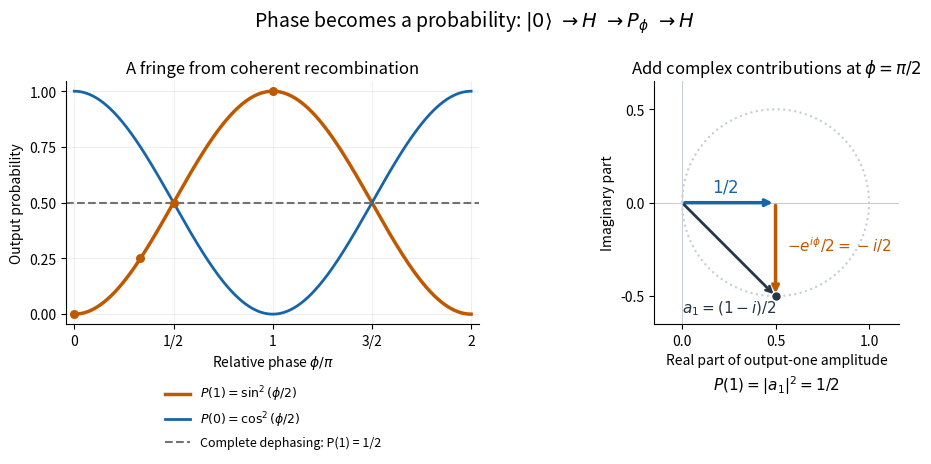

Source code (Python): (Note: this script raises an exception after producing the figure.)
"""Draw hadamard-interference.png in cwd; Python 3.14, NumPy, Matplotlib.

From the repository root: cd _media && python ../hadamard-interference.py
"""

from pathlib import Path

import matplotlib

matplotlib.use("Agg")
import matplotlib.pyplot as plt
import numpy as np


def main():
    h = np.array([[1, 1], [1, -1]], dtype=complex) / np.sqrt(2)
    zero = np.array([1, 0], dtype=complex)
    phi = np.linspace(0, 2 * np.pi, 601)
    outputs = np.array([h @ np.diag([1, np.exp(1j * p)]) @ h @ zero for p in phi])
    probabilities = np.abs(outputs) ** 2
    error = np.max(np.abs(probabilities[:, 1] - np.sin(phi / 2) ** 2))
    assert error < 1e-14
    assert np.allclose(h @ h @ zero, zero)
    assert np.allclose(h @ np.diag([1, -1]) @ h @ zero, [0, 1])
    assert np.allclose(probabilities.sum(axis=1), 1)
    mixed = np.eye(2) / 2
    for p in [0, np.pi / 3, np.pi / 2, np.pi]:
        u = h @ np.diag([1, np.exp(1j * p)])
        assert np.allclose(u @ mixed @ u.conj().T, mixed)
        state = h @ np.diag([1, np.exp(1j * p)]) @ h @ zero
        print(f"phi/pi={p / np.pi:.6f}: P(1)={abs(state[1]) ** 2:.12f}")
    print(f"Maximum phase-sweep probability error: {error:.3g}")

    blue, orange, ink = "#1765a8", "#bf5900", "#253646"
    plt.rcParams.update({"font.size": 10, "axes.spines.top": False,
                         "axes.spines.right": False, "figure.facecolor": "white",
                         "axes.facecolor": "white"})
    fig, (left, right) = plt.subplots(1, 2, figsize=(9.6, 4.5),
                                     gridspec_kw={"width_ratios": [1.3, 1]})
    fig.suptitle(r"Phase becomes a probability: $|0\rangle\ \to H\ \to P_\phi\ \to H$",
                 fontsize=14, y=0.98)
    left.plot(phi / np.pi, probabilities[:, 1], color=orange, lw=2.5,
              label=r"$P(1)=\sin^2(\phi/2)$")
    left.plot(phi / np.pi, probabilities[:, 0], color=blue, lw=2,
              label=r"$P(0)=\cos^2(\phi/2)$")
    left.axhline(0.5, color="#727272", ls="--", lw=1.5,
                 label="Complete dephasing: P(1) = 1/2")
    left.scatter([0, 1 / 3, 1 / 2, 1], [0, 1 / 4, 1 / 2, 1],
                 color=orange, s=30, zorder=4)
    left.set(xlim=(-0.04, 2.04), ylim=(-0.045, 1.045),
             xlabel=r"Relative phase $\phi / \pi$", ylabel="Output probability",
             title="A fringe from coherent recombination")
    left.set_xticks([0, 0.5, 1, 1.5, 2], ["0", "1/2", "1", "3/2", "2"])
    left.set_yticks([0, 0.25, 0.5, 0.75, 1])
    left.grid(alpha=0.2)
    left.legend(loc="upper center", bbox_to_anchor=(0.5, -0.2), frameon=False,
                fontsize=9)

    circle = (1 - np.exp(1j * phi)) / 2
    right.plot(circle.real, circle.imag, color="#c6cdd4", ls=":", lw=1.5)
    right.axhline(0, color="#c6cdd4", lw=0.8)
    right.axvline(0, color="#c6cdd4", lw=0.8)
    a = 0.5 - 0.5j
    for start, end, color, width in [(0j, 0.5 + 0j, blue, 2.5),
                                    (0.5 + 0j, a, orange, 2.5),
                                    (0j, a, ink, 2)]:
        right.annotate("", xy=(end.real, end.imag), xytext=(start.real, start.imag),
                       arrowprops={"arrowstyle": "->", "color": color, "lw": width})
    right.text(0.23, 0.06, r"$1/2$", color=blue, ha="center", fontsize=12)
    right.text(0.56, -0.26, r"$-e^{i\phi}/2=-i/2$", color=orange, fontsize=11)
    right.text(0.0, -0.59, r"$a_1=(1-i)/2$", color=ink, fontsize=11)
    right.scatter([a.real], [a.imag], color=ink, s=25, zorder=4)
    right.set(xlim=(-0.15, 1.16), ylim=(-0.65, 0.65), aspect="equal",
              xlabel="Real part of output-one amplitude",
              ylabel="Imaginary part", title=r"Add complex contributions at $\phi=\pi/2$")
    right.set_xticks([0, 0.5, 1])
    right.set_yticks([-0.5, 0, 0.5])
    right.text(0.5, -0.27, r"$P(1)=|a_1|^2=1/2$", transform=right.transAxes,
               ha="center", fontsize=11)
    fig.subplots_adjust(left=0.075, right=0.98, top=0.82, bottom=0.28, wspace=0.38)
    path = Path.cwd() / (Path(__file__).stem + ".png")
    fig.savefig(path, dpi=120, facecolor="white", transparent=False)
    plt.close(fig)
    print(path)


if __name__ == "__main__":
    main()
